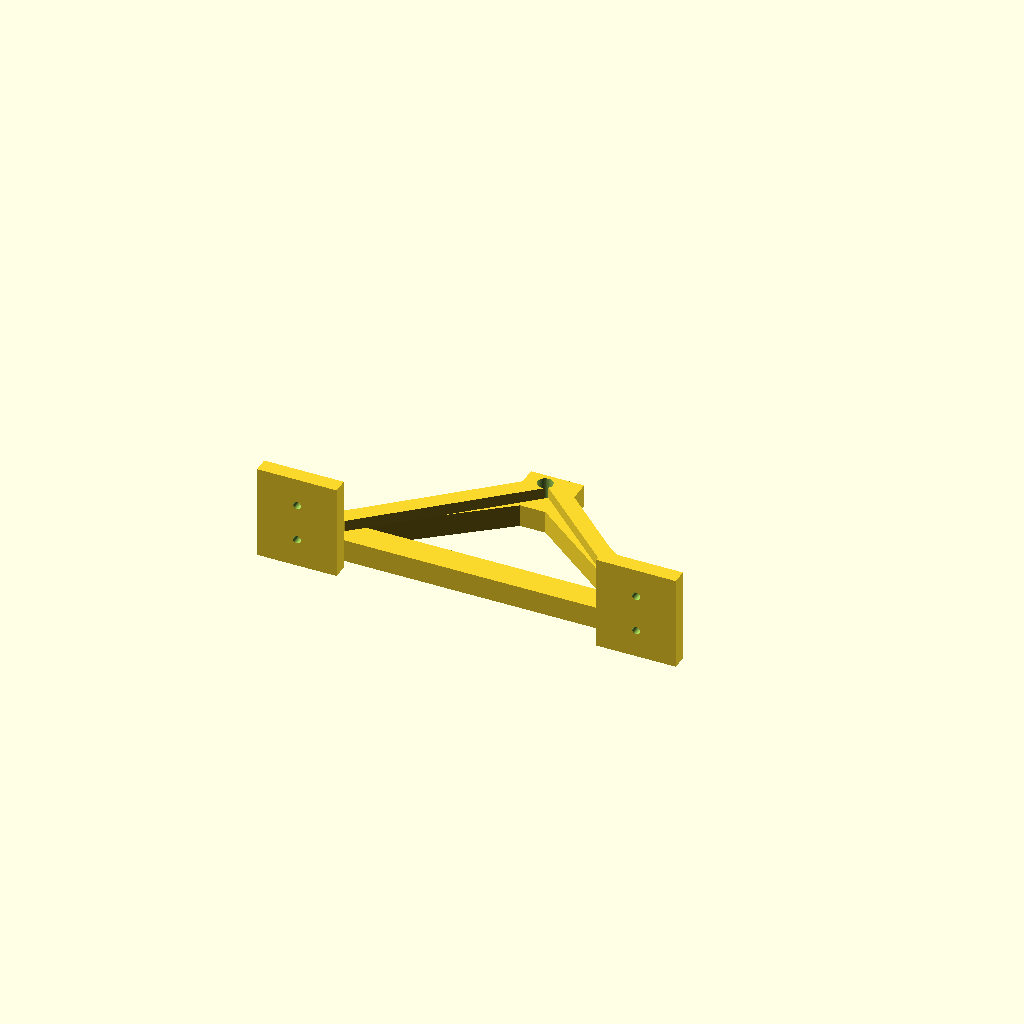
Cell 1: rendered with the file's own defaults.
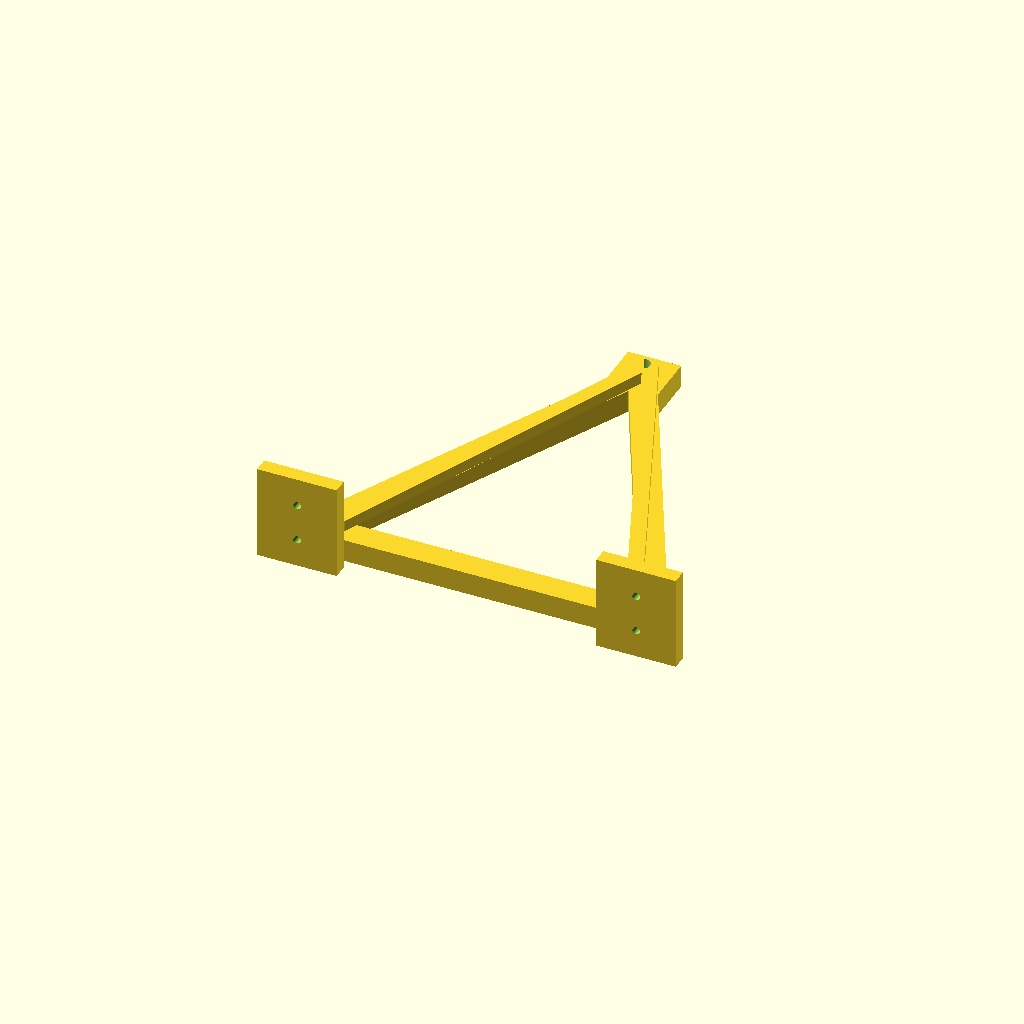
Cell 2: altura_objetivo = 220 (everything else at default).
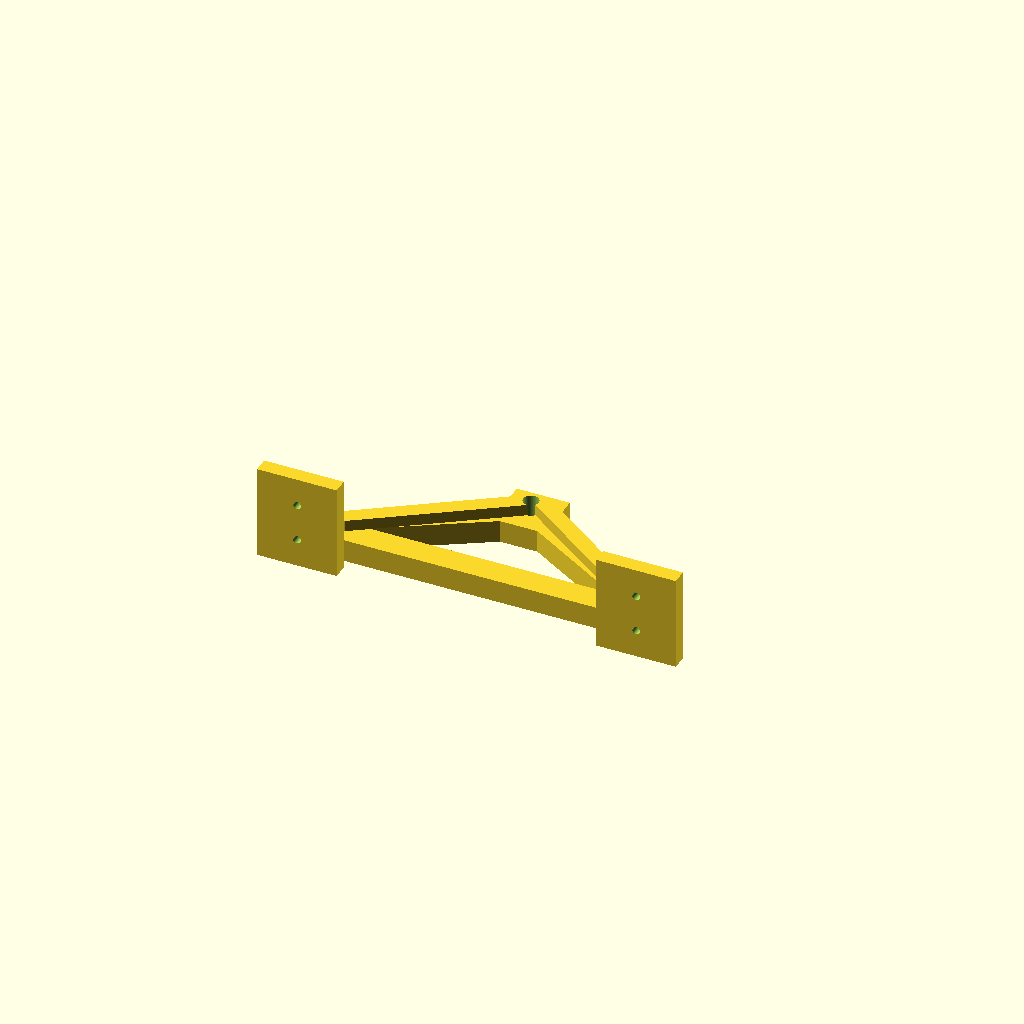
Cell 3: offset_abrazadera = 32 (everything else at default).
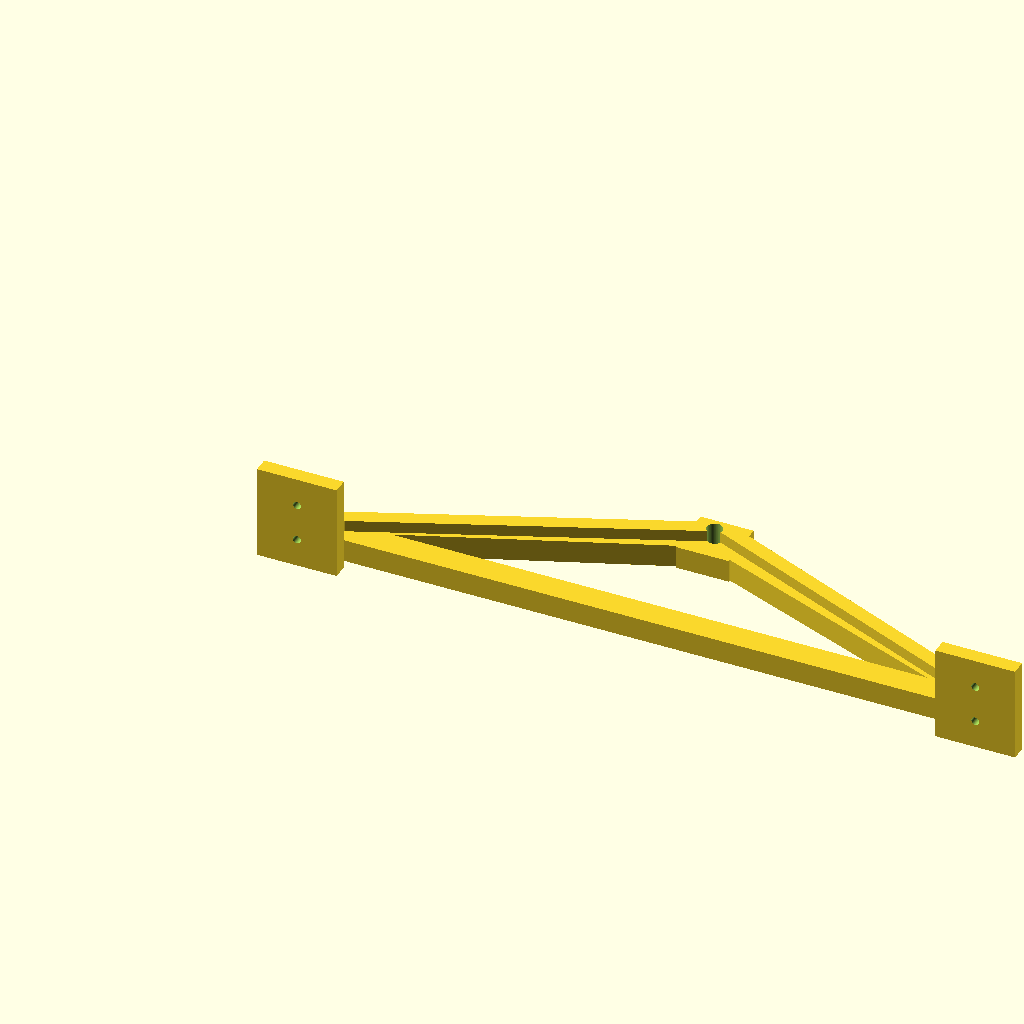
Cell 4: prof = 358 (everything else at default).
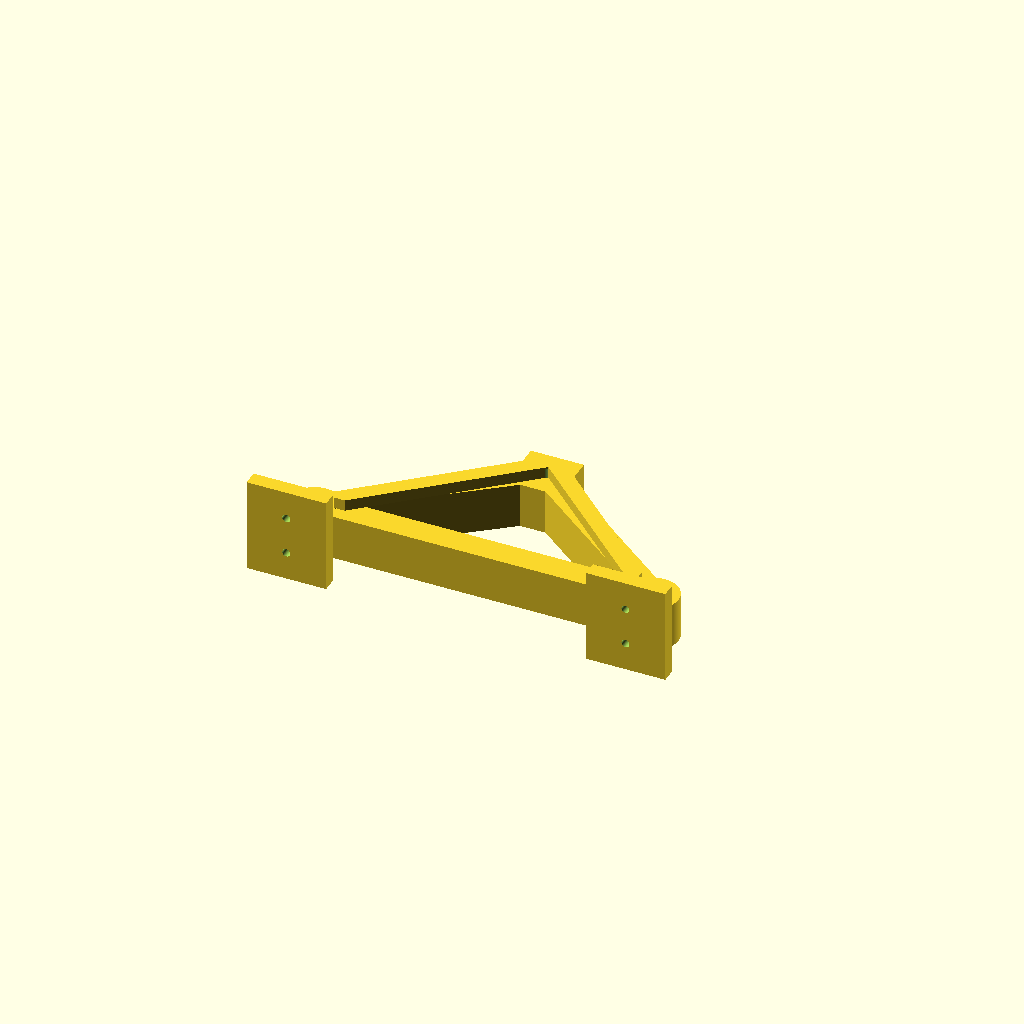
Cell 5: the same model with espesor = 24.
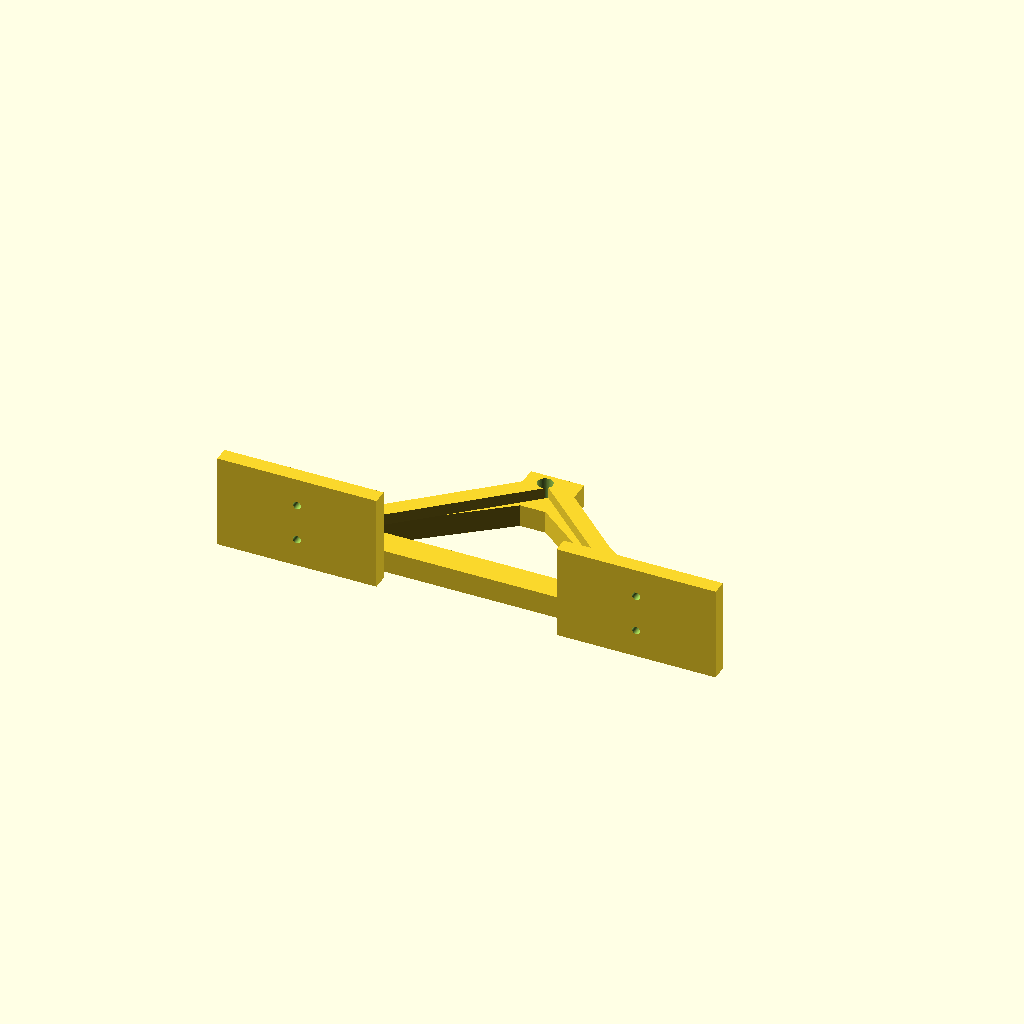
Cell 6 — ancho_base set to 84, the other parameters unchanged.
All cells are drawn from one camera (rotation 55°, 0°, 25°, orthographic, colour scheme Cornfield), so only the parameter changes between them.
The OpenSCAD source (triangle.scad):
// striangulo_integrado_v6.scad
// Versión aligerada: estructura triangular hueca con aristas reforzadas
$fn=80;

// =====================
// CONFIGURACIÓN
// =====================
lado = "fijo"; // "fijo" o "libre"
diam_eje = (lado == "fijo") ? 8.2 : 8.5;


// =====================
// PARÁMETROS
// =====================
altura_objetivo = 110;
offset_abrazadera = 16;

prof = 179;
espesor = 12;

// base anclaje
ancho_base = 42;
alto_base = 50;
esp_base = 8;

// bloque eje
bloque = 28;
radio_bloque = bloque/2;

altura = (altura_objetivo - offset_abrazadera) - 25;

// diámetro de las aristas del triángulo
diam_arista = 14;
// diámetro de los nodos (vértices)
diam_nodo = 26;

// ---------------------
// MÓDULOS DEL TRIÁNGULO
// ---------------------
module nodo(x,y){
    translate([x,y,0])
        cylinder(h=espesor, d=diam_nodo);
}

module arista(x1, y1, x2, y2){
    hull(){
        translate([x1, y1, 0]) cylinder(h=espesor, d=diam_arista);
        translate([x2, y2, 0]) cylinder(h=espesor, d=diam_arista);
    }
}


// =====================
// MODELO COMPLETO
// =====================
difference(){

    union(){

        // ============================================
        // TRIÁNGULO ESTRUCTURAL HUECO
        // En lugar de un hull() macizo, usamos vigas
        // en las aristas y nodos reforzados en los vértices.
        // ============================================

        // NODOS (vértices reforzados)
        nodo(0,0);
        nodo(prof,0);
        nodo(prof/2,altura);

        // ARISTAS (vigas entre nodos)
        arista(0,0, prof,0);          // arista base
        arista(0,0, prof/2,altura);   // arista lateral izquierda
        arista(prof,0, prof/2,altura); // arista lateral derecha

        // BASE DELANTERA (igual)
        translate([-ancho_base/2, -esp_base - espesor, 0])
        difference(){
            cube([ancho_base, esp_base, alto_base]);
            for (z=[15,35])
            translate([ancho_base/2, esp_base/2, z])
            rotate([90,0,0])
                cylinder(h=esp_base+4, d=4.2, center=true);
        }

        // BASE TRASERA (igual)
        translate([prof-ancho_base/2, -esp_base - espesor, 0])
        difference(){
            cube([ancho_base, esp_base, alto_base]);
            for (z=[15,35])
            translate([ancho_base/2, esp_base/2, z])
            rotate([90,0,0])
                cylinder(h=esp_base+4, d=4.2, center=true);
        }

        // BLOQUE DEL EJE (sin agujero)
        translate([prof/2 - radio_bloque, altura - radio_bloque, 0])
            cube([bloque,bloque,espesor]);

        // NERVIOS (se mantienen para rigidez)
        hull(){
            translate([10,0,espesor])
                cube([6,6,6]);

            translate([prof/2 ,altura,espesor])
                cube([6,6,6]);
        }

        hull(){
            translate([prof-15,0,espesor])
                cube([6,6,6]);

            translate([prof/2,altura,espesor])
                cube([6,6,6]);
        }
    }


    // =====================
    // AGUJERO DEL EJE (GLOBAL)
    // =====================
    translate([prof/2, altura, espesor/2])
        cylinder(h=bloque+6, d=diam_eje, center=true);
}
Customizer parameters (derived from the source; name, type, default, range or options):
lado: string, default "fijo"
altura_objetivo: number, default 110
offset_abrazadera: number, default 16
prof: number, default 179
espesor: number, default 12
ancho_base: number, default 42
alto_base: number, default 50
esp_base: number, default 8
bloque: number, default 28
diam_arista: number, default 14
diam_nodo: number, default 26
